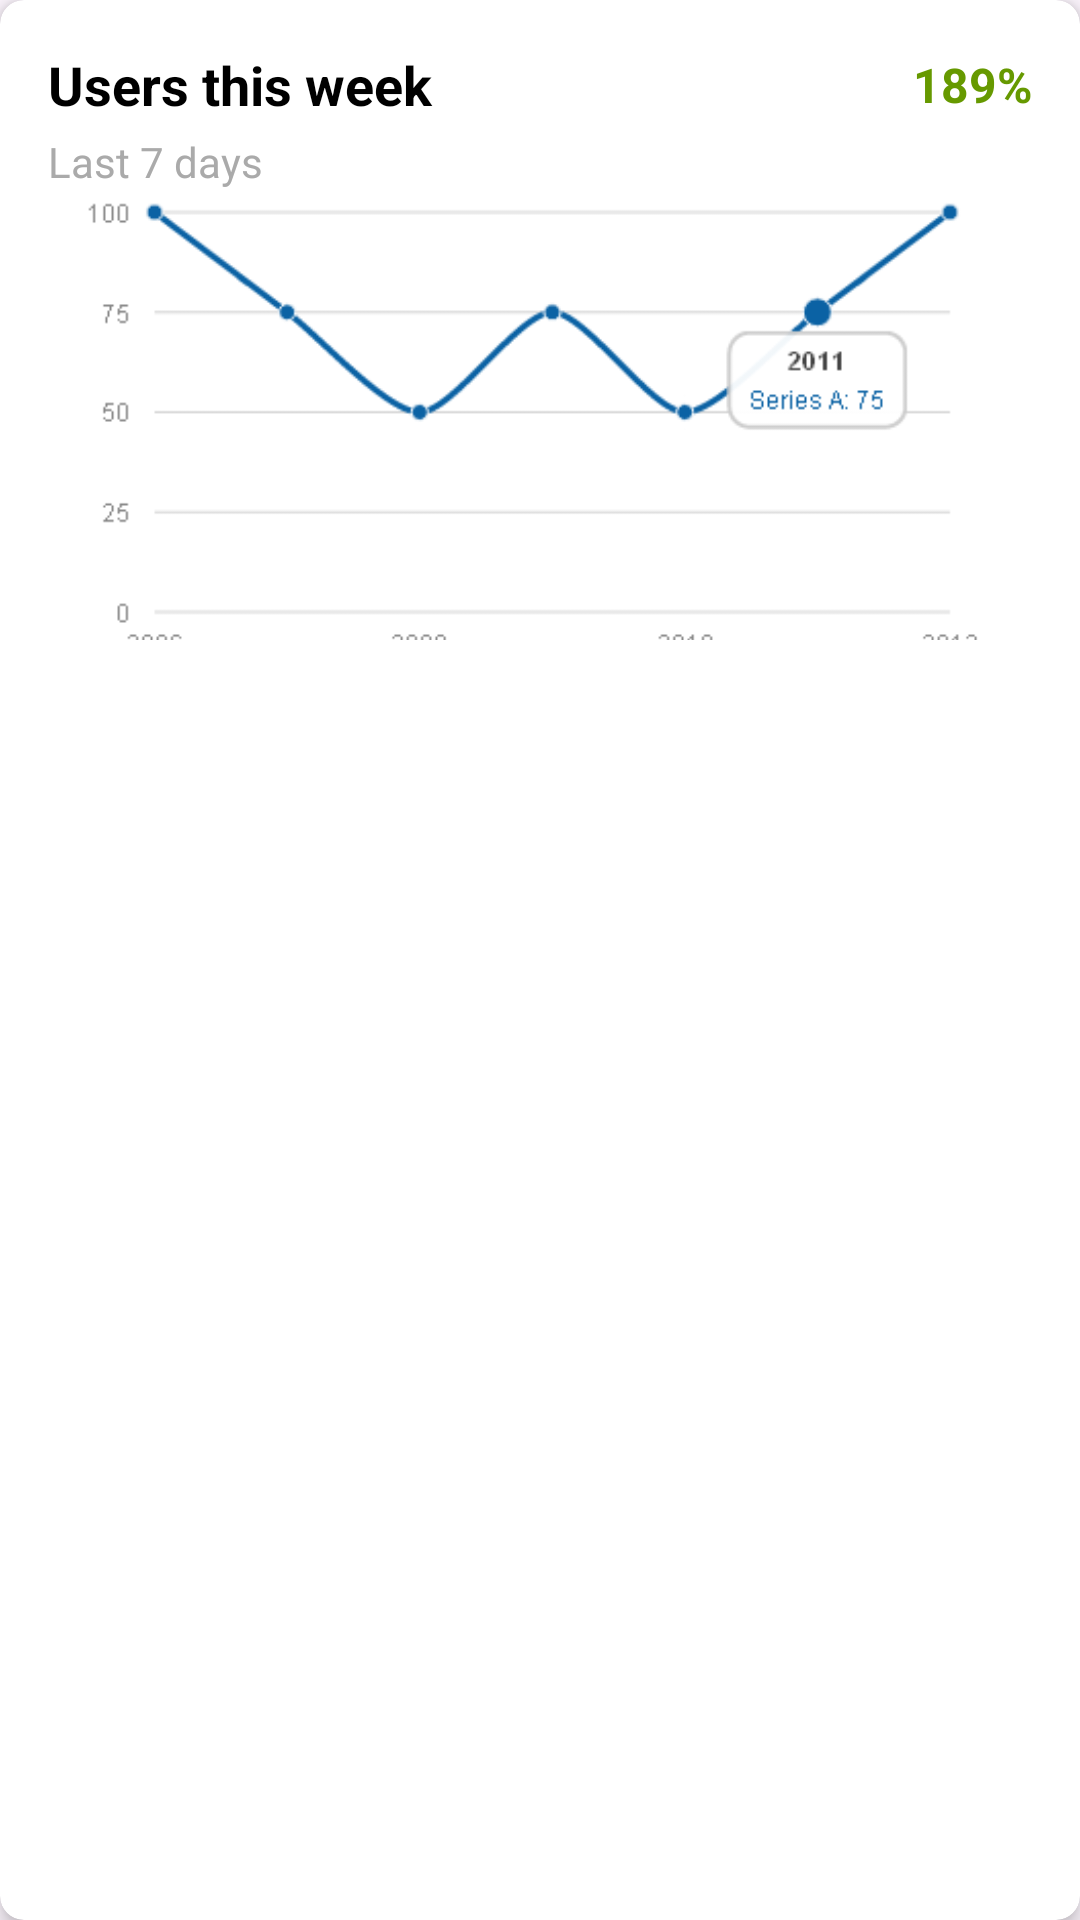

Reconstruct the res/layout file that produces this screen, plus the resources it refers to.
<!-- AndroidManifest.xml: application theme Theme.Alpha -->
<!-- res/layout/placeholder_line.xml -->
<?xml version="1.0" encoding="utf-8"?>
<androidx.cardview.widget.CardView xmlns:android="http://schemas.android.com/apk/res/android"
    xmlns:app="http://schemas.android.com/apk/res-auto"
    xmlns:tools="http://schemas.android.com/tools"
    android:layout_width="match_parent"
    android:layout_height="wrap_content"
    android:layout_margin="8dp"
    app:cardCornerRadius="8dp"
    app:cardElevation="4dp">

    <LinearLayout
        android:layout_width="match_parent"
        android:layout_height="wrap_content"
        android:orientation="vertical"
        android:padding="16dp">

        <LinearLayout
            android:layout_width="match_parent"
            android:layout_height="wrap_content"
            android:gravity="center_vertical"
            android:orientation="horizontal">

            <TextView
                android:id="@+id/graph_title"
                android:layout_width="0dp"
                android:layout_height="wrap_content"
                android:layout_weight="1"
                android:text="Users this week"
                android:textColor="@color/black"
                android:textSize="18sp"
                android:textStyle="bold"
                tools:text="Users this week" />

            <TextView
                android:id="@+id/graph_percentage"
                android:layout_width="wrap_content"
                android:layout_height="wrap_content"
                android:text="189%"
                android:textColor="@android:color/holo_green_dark"
                android:textSize="16sp"
                android:textStyle="bold"
                tools:text="12%" />
        </LinearLayout>

        <TextView
            android:id="@+id/graph_subtitle"
            android:layout_width="wrap_content"
            android:layout_height="wrap_content"
            android:layout_marginTop="4dp"
            android:text="Last 7 days"
            android:textColor="@android:color/darker_gray"
            android:textSize="14sp"
            tools:text="Last 7 days" />

        <RelativeLayout
            android:layout_width="match_parent"
            android:layout_height="150dp">

            <ImageView
                android:id="@+id/graph_placeholder_line_11"
                android:layout_width="match_parent"
                android:layout_height="wrap_content"
                android:scaleType="centerCrop"
                android:layout_alignParentStart="true"
                android:layout_centerVertical="true"
                android:adjustViewBounds="true"
                android:src="@drawable/linechart" />

        </RelativeLayout>

        <ProgressBar
            android:id="@+id/graph_loading_indicator"
            android:layout_width="wrap_content"
            android:layout_height="wrap_content"
            android:layout_gravity="center"
            android:layout_marginTop="16dp"
            android:indeterminate="true"
            android:visibility="gone" />
    </LinearLayout>
</androidx.cardview.widget.CardView>
<!-- resources referenced by this layout -->
<resources>
  <color name="black">#FF000000</color>
  <!-- drawable linechart: png bitmap (drawable, 5865 bytes) -->
  <style name="Theme.Alpha" parent="android:Theme.Material.Light.NoActionBar" />
</resources>
